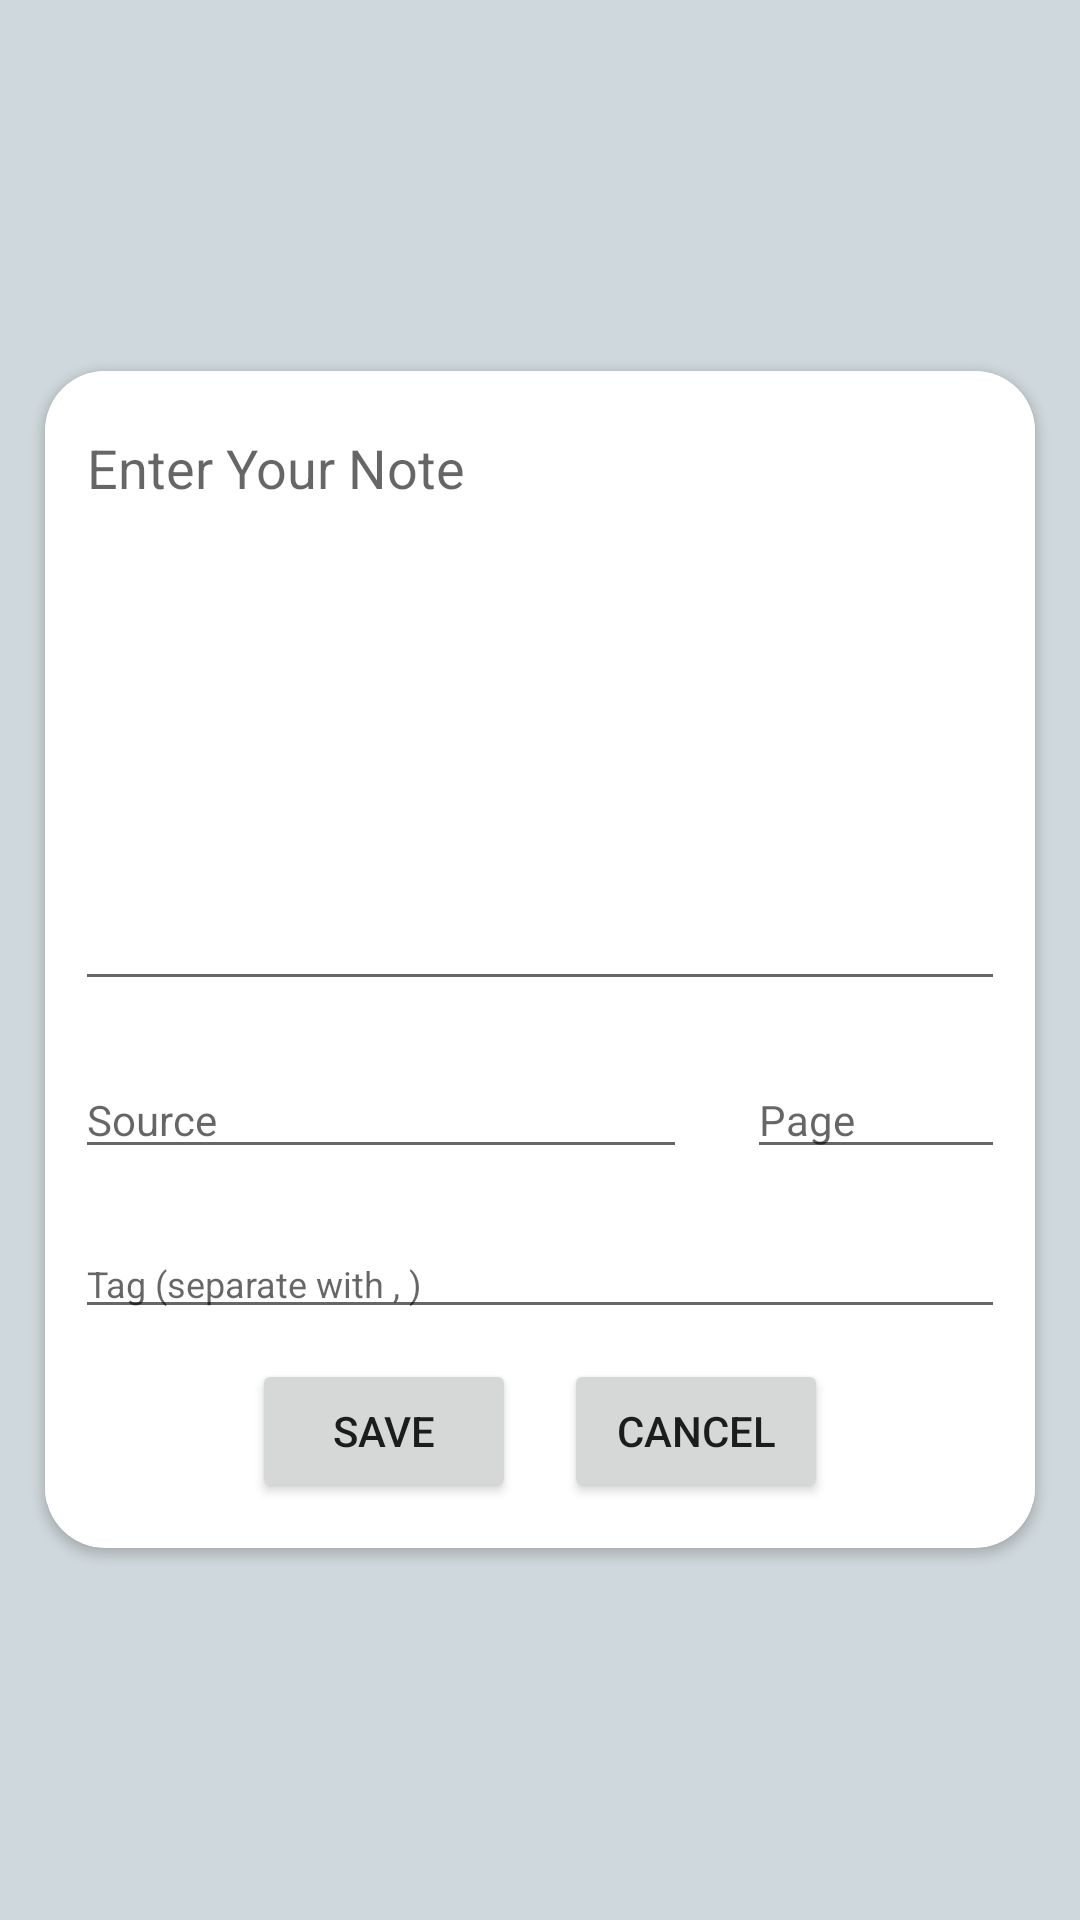

Android layout source for this screen:
<!-- AndroidManifest.xml: application theme AppTheme -->
<!-- res/layout/activity_add_note3.xml -->
<?xml version="1.0" encoding="utf-8"?>
<LinearLayout xmlns:android="http://schemas.android.com/apk/res/android"
    xmlns:app="http://schemas.android.com/apk/res-auto"
    android:layout_width="match_parent"
    android:background="@color/blue_grey_100"
    android:layout_height="match_parent"
    android:gravity="center"
    android:orientation="vertical"
    app:backgroundTint="@null">

    <androidx.cardview.widget.CardView
        android:id="@+id/parent"
        android:layout_width="match_parent"
        android:layout_height="wrap_content"
        android:layout_margin="15dp"
        app:cardCornerRadius="20dp">

        <LinearLayout
            android:layout_width="match_parent"
            android:layout_height="match_parent"
            android:background="@color/white"
            android:orientation="vertical"
            android:layout_marginBottom="15dp"
            app:backgroundTint="@null">

            
            
            
            
            
            

            
            
            
            

            

            <com.google.android.material.textfield.TextInputEditText
                android:id="@+id/edtText"
                android:layout_width="match_parent"
                android:layout_height="200dp"
                android:layout_margin="10dp"
                android:hint="@string/hint_enter_your_note"
                android:gravity="top|start" />

            <LinearLayout
                android:layout_width="match_parent"
                android:layout_height="wrap_content"
                android:orientation="horizontal">

                <EditText
                    android:id="@+id/edtSource"
                    android:layout_width="wrap_content"
                    android:layout_height="wrap_content"
                    android:layout_margin="10dp"
                    android:layout_weight="1"
                    android:textSize="14sp"
                    android:hint="@string/source" />
                <EditText
                    android:id="@+id/edtPage"
                    android:layout_width="wrap_content"
                    android:layout_height="wrap_content"
                    android:layout_margin="10dp"
                    android:layout_weight="0.3"
                    android:textSize="14sp"
                    android:hint="@string/page"
                    android:inputType="number" />
            </LinearLayout>

            <LinearLayout
                android:layout_width="match_parent"
                android:layout_height="wrap_content"
                android:orientation="horizontal">

                <EditText
                    android:id="@+id/edtTag"
                    android:layout_width="wrap_content"
                    android:layout_height="wrap_content"
                    android:layout_margin="10dp"
                    android:layout_weight="1"
                    android:textSize="12sp"
                    android:hint="@string/tag" />

            </LinearLayout>

            <LinearLayout
                android:layout_width="match_parent"
                android:layout_height="wrap_content"
                android:orientation="horizontal"
                android:gravity="center_horizontal" >
                <Button
                    android:id="@+id/btnSave"
                    android:layout_width="wrap_content"
                    android:layout_height="wrap_content"
                    android:layout_gravity="center"
                    android:text="@string/save"
                    android:layout_marginRight="8dp" />

                <Button
                    android:id="@+id/btnCancel"
                    android:layout_width="wrap_content"
                    android:layout_height="wrap_content"
                    android:layout_gravity="center"
                    android:layout_marginLeft="8dp"
                    android:text="@string/cancel" />

            </LinearLayout>
        </LinearLayout>
    </androidx.cardview.widget.CardView>
</LinearLayout>
<!-- resources referenced by this layout -->
<resources>
  <color name="blue_grey_100">#cfd8dc</color>
  <color name="white">#ffffff</color>
  <string name="cancel">Cancel</string>
  <string name="hint_enter_your_note">Enter Your Note</string>
  <string name="page">Page</string>
  <string name="save">Save</string>
  <string name="source">Source</string>
  <string name="tag">Tag (separate with , )</string>
  <style name="AppTheme" parent="Theme.AppCompat.Light.DarkActionBar">
          
          <item name="colorPrimary">@color/colorPrimary</item>
          <item name="colorPrimaryDark">@color/colorPrimaryDark</item>
          <item name="colorAccent">@color/colorAccent</item>
      </style>
  <color name="colorPrimary">#009688</color>
  <color name="colorPrimaryDark">#00796B</color>
  <color name="colorAccent">#FFC107</color>
</resources>
